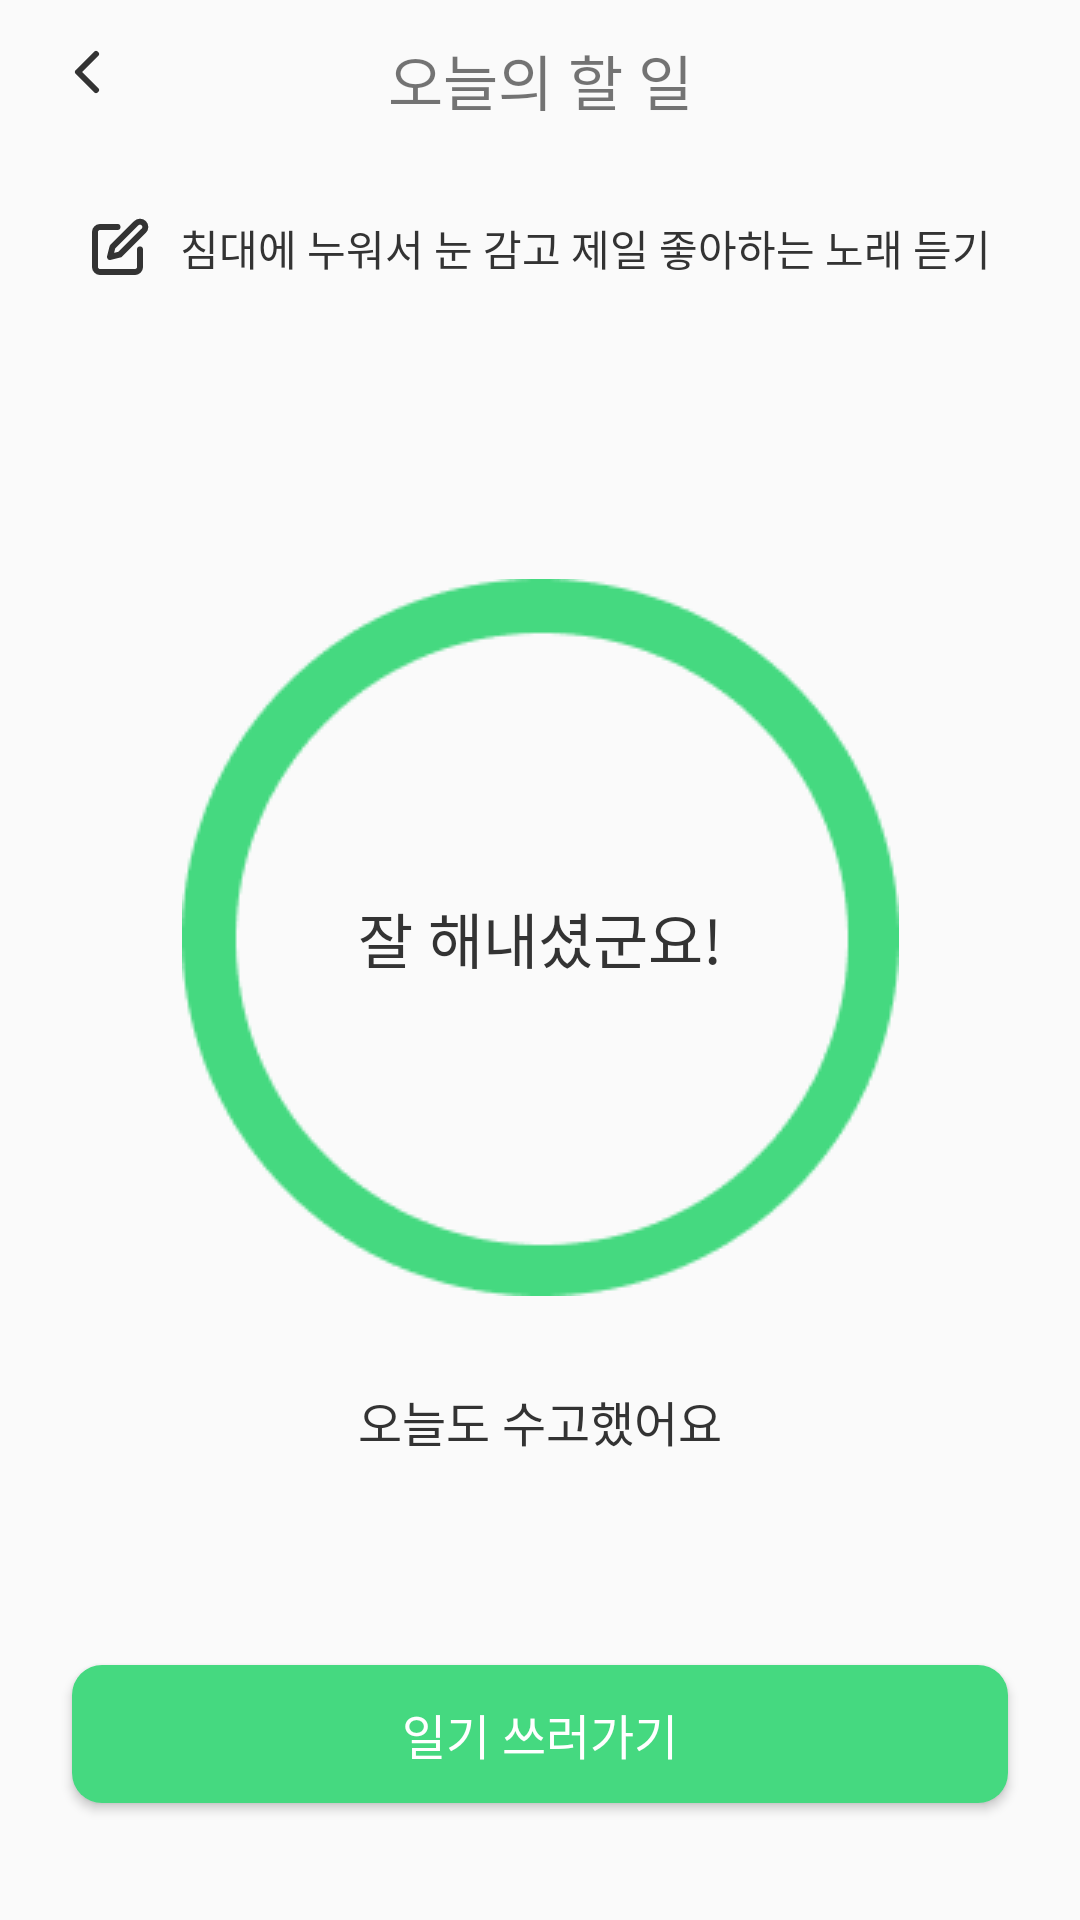

Here is an Android app screen rendered from its layout file. Give the layout XML and the strings, colors and styles it references.
<!-- AndroidManifest.xml: application theme Theme.To_Lover -->
<!-- res/layout/fragment_record_todo_fin.xml -->
<?xml version="1.0" encoding="utf-8"?>
<androidx.constraintlayout.widget.ConstraintLayout xmlns:android="http://schemas.android.com/apk/res/android"
    android:layout_width="match_parent"
    android:layout_height="match_parent"
    xmlns:app="http://schemas.android.com/apk/res-auto"
    android:background="@color/background">

    <ImageButton
        android:id="@+id/todo_fin_back_btn"
        android:layout_width="24dp"
        android:layout_height="24dp"
        android:src="@drawable/ic_back"
        android:background="@android:color/transparent"
        android:layout_marginStart="17dp"
        android:layout_marginTop="12dp"
        app:layout_constraintStart_toStartOf="parent"
        app:layout_constraintTop_toTopOf="parent" />


    <TextView
        android:id="@+id/todo_fin_title_tv"
        android:layout_width="wrap_content"
        android:layout_height="wrap_content"
        android:layout_marginTop="12dp"
        android:text="오늘의 할 일"
        android:textSize="20sp"
        app:layout_constraintStart_toStartOf="parent"
        app:layout_constraintEnd_toEndOf="parent"
        app:layout_constraintTop_toTopOf="parent" />

    <LinearLayout
        android:id="@+id/todo_fin_action_ll"
        android:layout_width="wrap_content"
        android:layout_height="wrap_content"
        android:layout_marginTop="31dp"
        app:layout_constraintStart_toStartOf="parent"
        app:layout_constraintEnd_toEndOf="parent"
        app:layout_constraintTop_toBottomOf="@id/todo_fin_title_tv">

        <ImageView
            android:id="@+id/todo_fin_icon_iv"
            android:layout_width="wrap_content"
            android:layout_height="wrap_content"
            android:src="@drawable/ic_edit"
            app:tint="@color/black" />

        <TextView
            android:id="@+id/todo_fin_action_tv"
            android:layout_width="wrap_content"
            android:layout_height="wrap_content"
            android:text="침대에 누워서 눈 감고 제일 좋아하는 노래 듣기"
            android:textSize="14sp"
            android:textColor="@color/black"
            android:layout_marginStart="10dp"/>

    </LinearLayout>

    <ImageView
        android:id="@+id/todo_fin_progress_iv"
        android:layout_width="wrap_content"
        android:layout_height="wrap_content"
        android:src="@drawable/progress_fin"
        android:layout_marginTop="100dp"
        app:layout_constraintStart_toStartOf="parent"
        app:layout_constraintEnd_toEndOf="parent"
        app:layout_constraintTop_toBottomOf="@+id/todo_fin_action_ll" />

    <TextView
        android:id="@+id/todo_fin_goodjob_tv"
        android:layout_width="wrap_content"
        android:layout_height="wrap_content"
        android:text="잘 해내셨군요!"
        android:textSize="20sp"
        android:textColor="@color/black"
        app:layout_constraintStart_toStartOf="parent"
        app:layout_constraintEnd_toEndOf="parent"
        app:layout_constraintTop_toTopOf="@id/todo_fin_progress_iv"
        app:layout_constraintBottom_toBottomOf="@id/todo_fin_progress_iv" />

    <TextView
        android:id="@+id/todo_fin_paragraph_tv"
        android:layout_width="wrap_content"
        android:layout_height="wrap_content"
        android:text="오늘도 수고했어요"
        android:textSize="16sp"
        android:textColor="@color/black"
        android:layout_marginTop="30dp"
        app:layout_constraintStart_toStartOf="parent"
        app:layout_constraintEnd_toEndOf="parent"
        app:layout_constraintTop_toBottomOf="@id/todo_fin_progress_iv" />

    <androidx.appcompat.widget.AppCompatButton
        android:id="@+id/todo_fin_godiary_btn"
        android:layout_width="match_parent"
        android:layout_height="46dp"
        android:text="일기 쓰러가기"
        android:textColor="@color/white"
        android:textSize="16sp"
        android:layout_marginStart="24dp"
        android:layout_marginEnd="24dp"
        android:layout_marginBottom="39dp"
        android:background="@drawable/background_maincolor_btn"
        app:layout_constraintStart_toStartOf="parent"
        app:layout_constraintEnd_toEndOf="parent"
        app:layout_constraintBottom_toBottomOf="parent" />

</androidx.constraintlayout.widget.ConstraintLayout>
<!-- resources referenced by this layout -->
<resources>
  <color name="background">#FAFAFA</color>
  <color name="black">#333333</color>
  <color name="white">#FFFFFFFF</color>
  <!-- drawable background_maincolor_btn (drawable) -->
  <?xml version="1.0" encoding="utf-8"?>
  <selector xmlns:android="http://schemas.android.com/apk/res/android">
      <item android:state_enabled="true">
          <shape>
              <solid android:color="@color/main" />
              <corners android:radius="10dp">
              </corners>
          </shape>
      </item>
  </selector>
  <!-- drawable ic_back (drawable) -->
  <vector xmlns:android="http://schemas.android.com/apk/res/android"
      android:width="24dp"
      android:height="24dp"
      android:viewportWidth="24"
      android:viewportHeight="24">
    <path
        android:pathData="M15,18L9,12L15,6"
        android:strokeLineJoin="round"
        android:strokeWidth="2"
        android:fillColor="#00000000"
        android:strokeColor="#333333"
        android:strokeLineCap="round"/>
  </vector>
  <!-- drawable ic_edit (drawable) -->
  <vector xmlns:android="http://schemas.android.com/apk/res/android"
      android:width="20dp"
      android:height="20dp"
      android:viewportWidth="20"
      android:viewportHeight="20">
    <group>
      <clip-path
          android:pathData="M0,0h20v20h-20z"/>
      <path
          android:pathData="M9.167,3.333H3.333C2.891,3.333 2.467,3.509 2.155,3.821C1.842,4.134 1.667,4.558 1.667,5V16.667C1.667,17.109 1.842,17.532 2.155,17.845C2.467,18.158 2.891,18.333 3.333,18.333H15C15.442,18.333 15.866,18.158 16.179,17.845C16.491,17.532 16.667,17.109 16.667,16.667V10.833"
          android:strokeLineJoin="round"
          android:strokeWidth="2"
          android:fillColor="#00000000"
          android:strokeColor="#ECECEC"
          android:strokeLineCap="round"/>
      <path
          android:pathData="M15.417,2.083C15.748,1.752 16.198,1.566 16.667,1.566C17.136,1.566 17.585,1.752 17.917,2.083C18.248,2.415 18.434,2.865 18.434,3.333C18.434,3.802 18.248,4.252 17.917,4.583L10,12.5L6.667,13.333L7.5,10L15.417,2.083Z"
          android:strokeLineJoin="round"
          android:strokeWidth="2"
          android:fillColor="#00000000"
          android:strokeColor="#ECECEC"
          android:strokeLineCap="round"/>
    </group>
  </vector>
  <!-- drawable progress_fin: png bitmap (drawable, 6304 bytes) -->
  <style name="Theme.To_Lover" parent="Theme.MaterialComponents.DayNight.DarkActionBar">
          
          <item name="colorPrimary">@color/purple_500</item>
          <item name="colorPrimaryVariant">@color/purple_700</item>
          <item name="colorOnPrimary">@color/white</item>
          
          <item name="colorSecondary">@color/teal_200</item>
          <item name="colorSecondaryVariant">@color/teal_700</item>
          <item name="colorOnSecondary">@color/black</item>
          
          <item name="android:statusBarColor" tools:targetApi="l">?attr/colorPrimaryVariant</item>
          
  
          <item name="windowActionBar">false</item>
          <item name="windowNoTitle">true</item>
      </style>
  <color name="main">#45D980</color>
  <color name="purple_500">#FF6200EE</color>
  <color name="purple_700">#FF3700B3</color>
  <color name="teal_200">#FF03DAC5</color>
  <color name="teal_700">#FF018786</color>
</resources>
